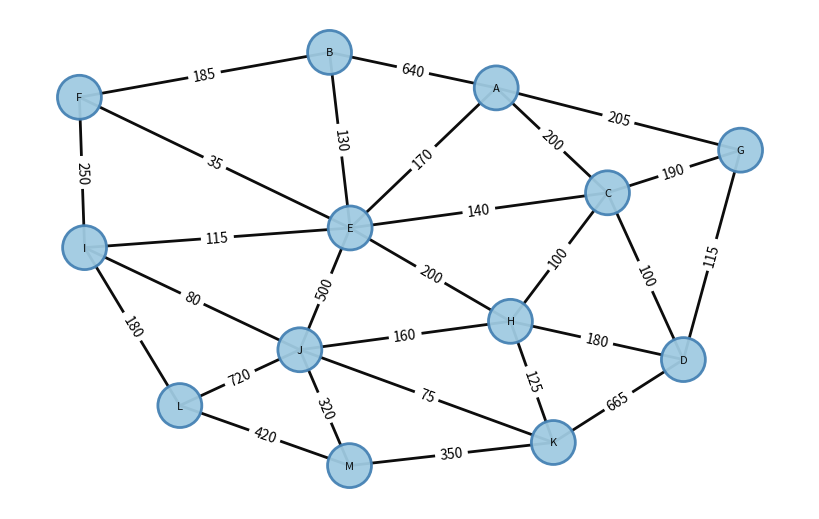
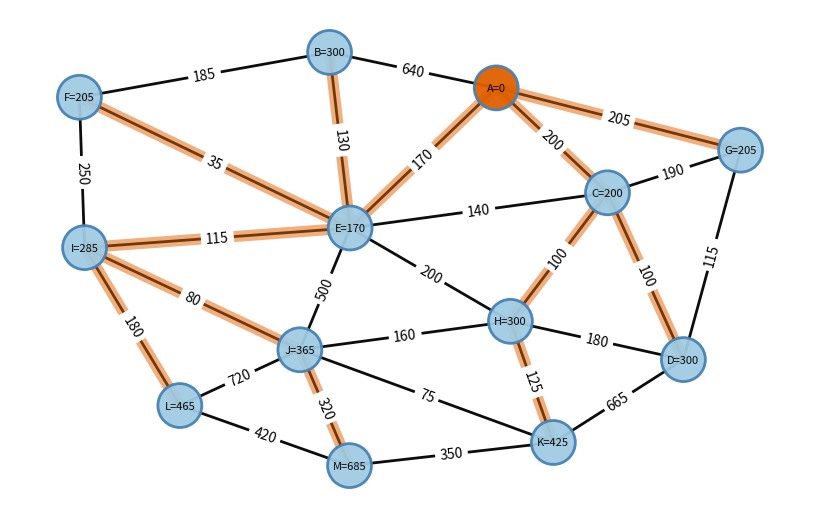

These charts were generated, in order, by the following Python code:
import matplotlib.pyplot as plt
import networkx as nx

G3 = nx.Graph()
edges = [('A', 'B', 640),
         ('A', 'C', 200),
         ('A', 'E', 170),
         ('A', 'G', 205),
         ('B', 'E', 130),
         ('B', 'F', 185),
         ("C", "D", 100),
         ('C', 'E', 140),
         ('C', 'H', 100),
         ('C', 'G', 190),
         ('D', 'H', 180),
         ('D', 'G', 115),
         ("D", "K", 665),
         ("E", "F", 35),
         ("E", "H", 200),
         ('E', 'I', 115),
         ('E', 'J', 500),
         ('F', 'I', 250),
         ('H', 'J', 160),
         ('H', 'K', 125),
         ('I', 'J', 80),
         ('I', 'L', 180),
         ("J", "K", 75),
         ("J", "L", 720),
         ("J", "M", 320),
         ("K", "M", 350),
         ("L", "M", 420),
        ]

options = {
    "font_size": 8,
    "node_size": 1000,
    "edgecolors": "#4682B4",
    "alpha": 0.95,
    "linewidths": 2,
    "width": 2,
}

# Ajout des arêtes pondérés
for edge in edges:
    G3.add_edge(edge[0], edge[1], weight=edge[2])

pos = nx.spring_layout(G3, seed=1234)
edge_labels = nx.get_edge_attributes(G3,'weight')
color_map=['#A0CBE2' for node in G3]
plt.figure(figsize=(8,5))
nx.draw(G3, pos, with_labels=True, node_color=color_map, **options)
nx.draw_networkx_edge_labels(G3, pos, edge_labels = edge_labels)
plt.show()

import heapq

def dijkstra(graph, start):
    # les dictionnaires des prédécesseurs et des distances
    p = {node:None for node in graph}
    d = {node:float('infinity') for node in graph}
    d[start] = 0
    f = [(0, start)]
    while len(f) > 0:
        current_distance, current_node = heapq.heappop(f)
        for neighbor in graph.neighbors(current_node):
            distance = current_distance + graph[current_node][neighbor]['weight']
            # on considère ce noeud si sa distance est inférieure à celle existante
            if distance < d[neighbor]:
                d[neighbor] = distance
                p[neighbor] = current_node
                heapq.heappush(f, (distance, neighbor))
    return p, d  

depart = 'A'
predecessors, distances = dijkstra(G3, depart)


pos = nx.spring_layout(G3, seed=1234)
edge_labels = nx.get_edge_attributes(G3,'weight')
color_map=['#e06000' if node==depart else '#A0CBE2' for node in G3]
labels={node:node+"="+str(distances[node]) for node in G3.nodes()}
plt.figure(figsize=(8,5))
nx.draw(G3, pos, labels=labels, node_color=color_map, **options)
edgelist = [(node, pred) for node, pred in predecessors.items() if pred]
nx.draw_networkx_edges(
    G3,
    pos,
    edgelist=edgelist,
    width=8,
    alpha=0.5,
    edge_color="#e06000",
)
nx.draw_networkx_edge_labels(G3, pos, edge_labels = edge_labels)
plt.axis('off')
plt.show()
